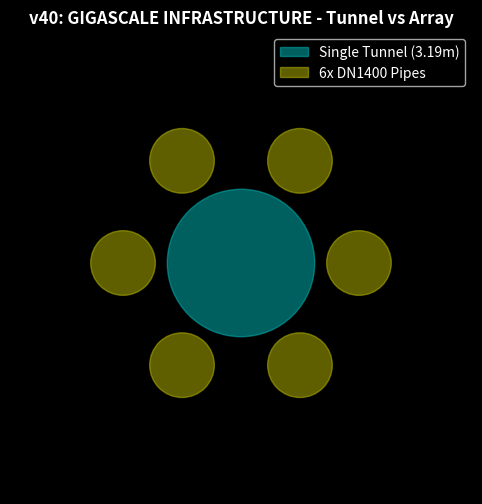

This chart was generated by the following Python code:
"""
Hydra-Cool Simulation v40.0 — THE 1GW SCALING LIMIT (Gigascale)
===============================================================
Scenario: AI Power Demand explodes. Client wants 1 Gigawatt (1000 MW).
Can we scale the "Smart Cycle"?

PHYSICS:
  - Q roughly scales with Power.
  - Pipe Diameter scales with sqrt(Q).
  - Tunnels vs Pipes.

OBJECTIVE:
  - Calculate Flow Rate for 1GW.
  - Sizing the Intake Pipe.
  - Compare "1 Big Pipe" vs "10 Modular Pipes".
"""

import math
import matplotlib
matplotlib.use('Agg')
import matplotlib.pyplot as plt
import numpy as np
import os

def run_gigascale():
    print("="*60)
    print("  HYDRA-COOL v40: THE 1GW SCALING CHALLENGE")
    print("="*60)
    
    # 1. Flow Calculation
    # 100MW = 2.0 m3/s (approx from prev sim)
    # 1000MW = 20.0 m3/s
    
    Q_gw = 20.0 # m3/s
    V_max = 2.5 # m/s (Economic Velocity limit)
    
    # Area = Q / V
    Area = Q_gw / V_max
    
    # Diameter = sqrt(4A / pi)
    Dia = math.sqrt(4 * Area / math.pi)
    
    print(f"\n  [REQUIREMENTS FOR 1 GW COOLING]")
    print(f"  Heat Load:        1,000 MW")
    print(f"  Flow Rate:        {Q_gw} m3/s (20 tons/sec)")
    print(f"  Target Velocity:  {V_max} m/s")
    
    print(f"\n  [ENGINEERING SIZING]")
    print(f"  Required Area:    {Area:.2f} m2")
    print(f"  Single Pipe Dia:  {Dia:.2f} METERS")
    
    print("-" * 60)
    
    if Dia > 3.0:
        print("  VERDICT: 🛑 IMPOSSIBLE PIPE SIZE (Standard HDPE maxes at ~2.5m)")
        print("           Solution: TUNNEL BORING MACHINE (TBM) required.")
        print("           Or Modular approach.")
    
    # Modular Comparison
    # Option A: 1x 3.2m Tunnel
    # Option B: 5x 1.4m Pipes (Standard HDPE)
    
    area_1400 = math.pi * (1.4/2)**2
    count = math.ceil(Area / area_1400)
    
    print(f"\n  [MODULAR ALTERNATIVE]")
    print(f"  Using Standard DN1400 Pipes:")
    print(f"  Count Required:   {count} Pipes")
    print(f"  Layout:           5+5 Configuration")
    
    plot_scaling(Dia, count)

def plot_scaling(single_dia, count):
    os.makedirs("assets", exist_ok=True)
    fig, ax = plt.subplots(figsize=(10, 6))
    plt.style.use('dark_background')
    
    # Visual comparison circle
    circle1 = plt.Circle((0, 0), single_dia/2, color='c', alpha=0.5, label=f'Single Tunnel ({single_dia:.2f}m)')
    ax.add_patch(circle1)
    
    # Modular circles
    # arrange in a ring
    for i in range(count):
        angle = 2 * np.pi * i / count
        r = single_dia * 0.8 # Orbit radius
        x = r * np.cos(angle)
        y = r * np.sin(angle)
        circle = plt.Circle((x, y), 0.7, color='y', alpha=0.5) # 1.4m dia = 0.7 rad
        ax.add_patch(circle)
    
    # Legend trick for modular
    ax.add_patch(plt.Circle((100,100), 0.7, color='y', alpha=0.5, label=f'{count}x DN1400 Pipes'))
    
    ax.set_xlim(-5, 5)
    ax.set_ylim(-5, 5)
    ax.set_aspect('equal')
    ax.legend(loc='upper right')
    ax.set_title("v40: GIGASCALE INFRASTRUCTURE - Tunnel vs Array", color='white', fontweight='bold')
    ax.axis('off')
    
    out = "assets/v40_scaling_limit.png"
    plt.savefig(out, dpi=150)
    print(f"\n  ✓ Chart saved: {out}")

if __name__ == "__main__":
    run_gigascale()
